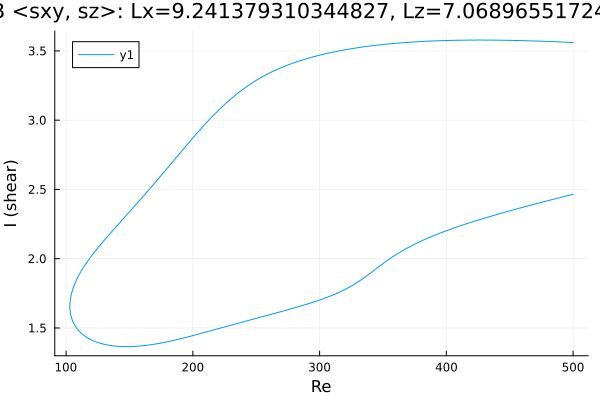

The data file committed next to this chart (first rows):
Re, shear
500.0, 3.561
499.9, 3.561
498.4, 3.561
497, 3.562
495.6, 3.562
494.2, 3.563
492.8, 3.564
491.4, 3.564
490, 3.565
488.5, 3.565
487.1, 3.566
485.7, 3.566
484.3, 3.567
482.9, 3.567
481.5, 3.568
480.1, 3.568
478.6, 3.569
477.2, 3.569
475.8, 3.57
474.4, 3.57
473, 3.571
471.6, 3.571
470.2, 3.571
468.7, 3.572
468.3, 3.572
466.9, 3.572
465.5, 3.573
464.1, 3.573
462.7, 3.573
461.3, 3.574
459.8, 3.574
458.4, 3.574
457, 3.575
455.6, 3.575
454.2, 3.575
452.8, 3.576
451.4, 3.576
449.9, 3.576
448.5, 3.576
447.1, 3.577
445.7, 3.577
444.3, 3.577
442.9, 3.577
441.5, 3.577
440, 3.578
438.6, 3.578
437.2, 3.578
435.8, 3.578
434.4, 3.578
434, 3.578
432.6, 3.578
431.2, 3.578
429.8, 3.578
428.3, 3.578
426.9, 3.578
425.5, 3.578
424.1, 3.578
422.7, 3.578
421.3, 3.578
419.9, 3.578
... 567 more rows
